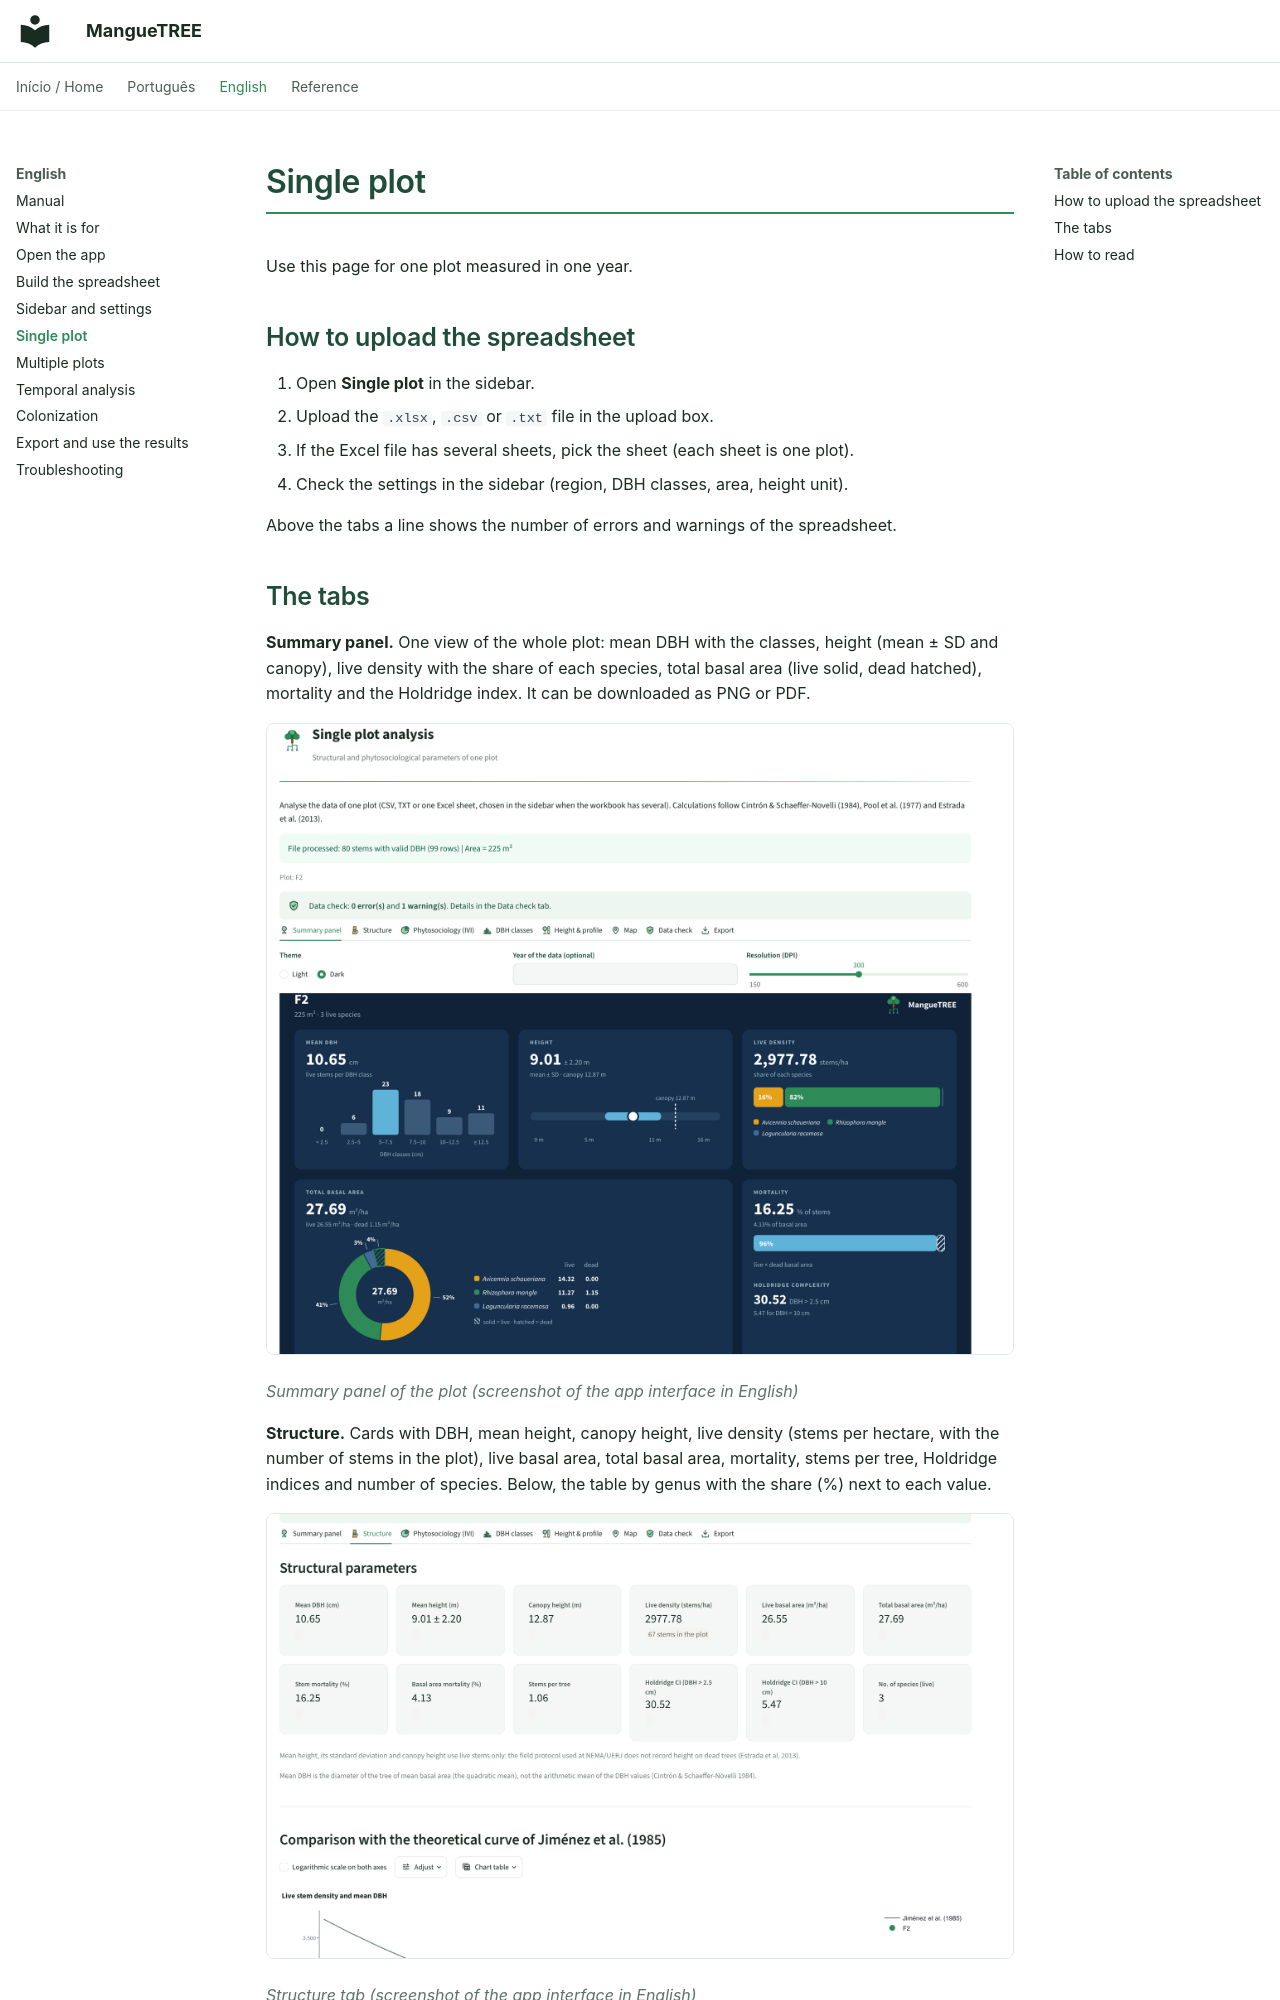

repository: luq317/MangueTREE · page: en/05-single-plot/index.html · generator: mkdocs

# Single plot

Use this page for one plot measured in one year.

## How to upload the spreadsheet

1. Open **Single plot** in the sidebar.
2. Upload the `.xlsx`, `.csv` or `.txt` file in the upload box.
3. If the Excel file has several sheets, pick the sheet (each sheet is one plot).
4. Check the settings in the sidebar (region, DBH classes, area, height unit).

Above the tabs a line shows the number of errors and warnings of the spreadsheet.
